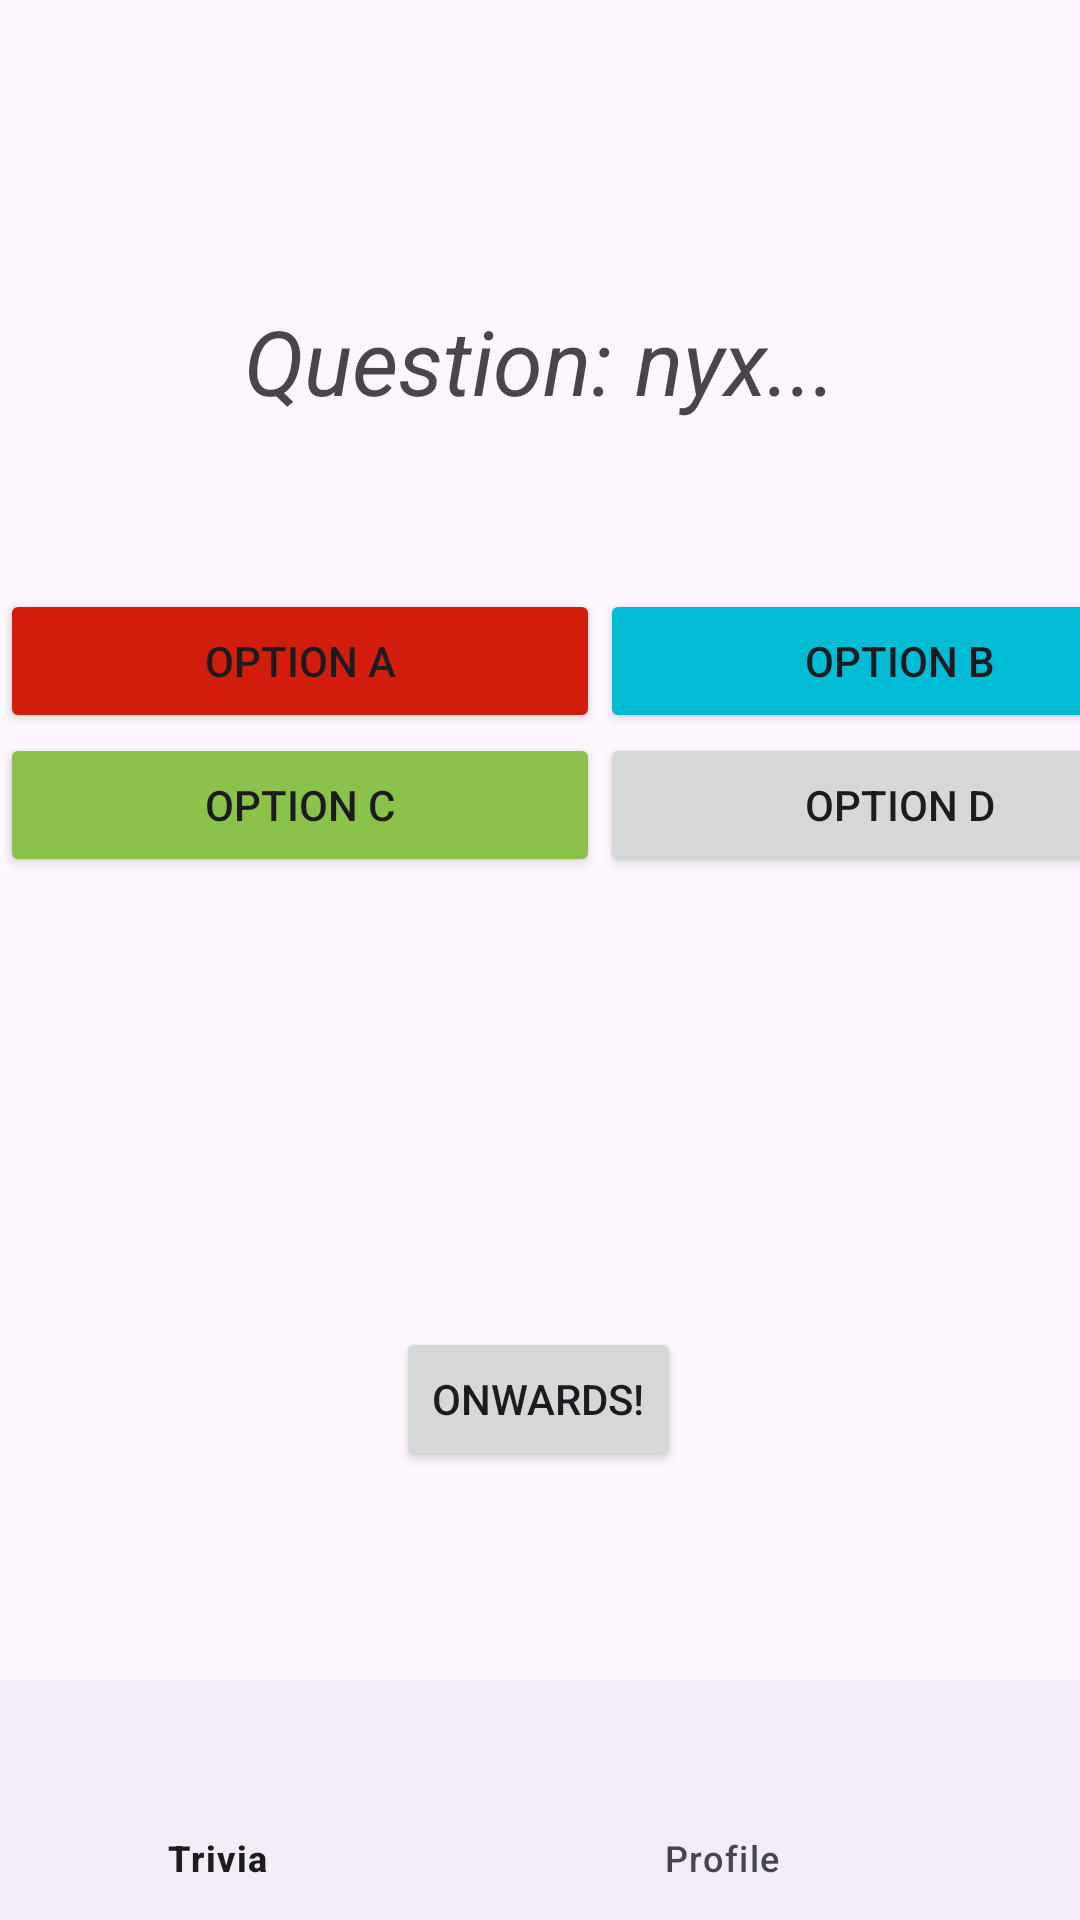

The Android layout XML behind this screen, and the referenced resources:
<!-- AndroidManifest.xml: application theme Theme.BlackTrivia -->
<!-- res/layout/q_and_a.xml -->
<?xml version="1.0" encoding="utf-8"?>
<androidx.constraintlayout.widget.ConstraintLayout xmlns:android="http://schemas.android.com/apk/res/android"
    xmlns:app="http://schemas.android.com/apk/res-auto"
    xmlns:tools="http://schemas.android.com/tools"
    android:id="@+id/qLayout"
    android:layout_width="match_parent"
    android:layout_height="match_parent">

    <TextView
        android:id="@+id/questionTv"
        android:layout_width="wrap_content"
        android:layout_height="wrap_content"
        android:layout_marginTop="100dp"
        android:text="Question: nyx..."
        android:textAlignment="center"
        android:textSize="30sp"
        android:textStyle="italic"
        app:layout_constraintEnd_toEndOf="parent"
        app:layout_constraintStart_toStartOf="parent"
        app:layout_constraintTop_toTopOf="parent" />

    <TableRow
        android:id="@+id/button_holder1"
        android:layout_width="0dp"
        android:layout_height="wrap_content"
        android:layout_marginTop="56dp"
        app:layout_constraintEnd_toEndOf="parent"
        app:layout_constraintStart_toStartOf="parent"
        app:layout_constraintTop_toBottomOf="@+id/questionTv">

        <Button
            android:id="@+id/optionABtn"
            android:layout_width="200dp"
            android:layout_height="wrap_content"
            android:backgroundTint="#D21D0C"
            android:text="Option A" />

        <Button
            android:id="@+id/optionBBtn"
            android:layout_width="200dp"
            android:layout_height="wrap_content"
            android:backgroundTint="#00BCD4"
            android:text="Option B" />
    </TableRow>

    <TableRow
        android:id="@+id/button_holder2"
        android:layout_width="0dp"
        android:layout_height="wrap_content"
        app:layout_constraintEnd_toEndOf="parent"
        app:layout_constraintStart_toStartOf="parent"
        app:layout_constraintTop_toBottomOf="@+id/button_holder1">

        <Button
            android:id="@+id/optionCBtn"
            android:layout_width="200dp"
            android:layout_height="wrap_content"
            android:backgroundTint="#8BC34A"
            android:text="Option C" />

        <Button
            android:id="@+id/optionDBtn"
            android:layout_width="200dp"
            android:layout_height="wrap_content"
            android:text="Option D" />
    </TableRow>

    <TextView
        android:id="@+id/answerTv"
        android:layout_width="wrap_content"
        android:layout_height="wrap_content"
        android:layout_marginTop="4dp"
        android:text="Answer: xyn..."
        android:textSize="25sp"
        android:textStyle="bold|italic"
        android:visibility="gone"
        app:layout_constraintEnd_toEndOf="parent"
        app:layout_constraintStart_toStartOf="parent"
        app:layout_constraintTop_toBottomOf="@+id/button_holder2" />

    <Button
        android:id="@+id/explanationBtn"
        android:layout_width="wrap_content"
        android:layout_height="wrap_content"
        android:backgroundTint="#D21D0C"
        android:text="Explanation"
        android:visibility="gone"
        app:layout_constraintBottom_toTopOf="@+id/explanationTv"
        app:layout_constraintEnd_toEndOf="parent"
        app:layout_constraintHorizontal_bias="0.506"
        app:layout_constraintStart_toStartOf="parent"
        app:layout_constraintTop_toBottomOf="@+id/answerTv" />

    <Button
        android:id="@+id/nextBtn"
        android:layout_width="wrap_content"
        android:layout_height="wrap_content"
        android:text="Onwards!"
        app:layout_constraintBottom_toBottomOf="parent"
        app:layout_constraintEnd_toEndOf="parent"
        app:layout_constraintHorizontal_bias="0.498"
        app:layout_constraintStart_toStartOf="parent"
        app:layout_constraintTop_toBottomOf="@+id/explanationTv" />

    <TextView
        android:id="@+id/explanationTv"
        android:layout_width="wrap_content"
        android:layout_height="wrap_content"
        android:text="Explanation"
        android:textSize="25sp"
        android:textStyle="italic"
        android:visibility="gone"
        app:layout_constraintBottom_toTopOf="@+id/nextBtn"
        app:layout_constraintEnd_toEndOf="parent"
        app:layout_constraintStart_toStartOf="parent"
        app:layout_constraintTop_toBottomOf="@+id/explanationBtn" />

    <LinearLayout
        android:layout_width="407dp"
        android:layout_height="wrap_content"
        android:orientation="vertical"
        app:layout_constraintBottom_toBottomOf="parent"
        app:layout_constraintEnd_toEndOf="parent"
        app:layout_constraintHorizontal_bias="1.0"
        app:layout_constraintStart_toStartOf="parent"
        app:layout_constraintTop_toTopOf="parent"
        app:layout_constraintVertical_bias="1.0">

        <include
            layout="@layout/bottom_navigation"
            android:layout_width="match_parent"
            android:layout_height="wrap_content" />
    </LinearLayout>

</androidx.constraintlayout.widget.ConstraintLayout>
<!-- res/layout/bottom_navigation.xml (included above) -->
<?xml version="1.0" encoding="utf-8"?>
<androidx.constraintlayout.widget.ConstraintLayout xmlns:android="http://schemas.android.com/apk/res/android"
    android:layout_width="match_parent"
    android:layout_height="match_parent">
    <com.google.android.material.bottomnavigation.BottomNavigationView
        xmlns:app="http://schemas.android.com/apk/res-auto"
        android:id="@+id/bottomNavigationView"
        android:layout_width="match_parent"
        android:layout_height="wrap_content"
        app:menu="@menu/bottom_nav_menu"
        android:layout_gravity="bottom"
        app:layout_constraintBottom_toBottomOf="parent"
      />
</androidx.constraintlayout.widget.ConstraintLayout>
<!-- resources referenced by this layout -->
<resources>
  <style name="Theme.BlackTrivia" parent="Base.Theme.BlackTrivia" />
  <style name="Base.Theme.BlackTrivia" parent="Theme.Material3.DayNight.NoActionBar">
          
          
      </style>
</resources>
